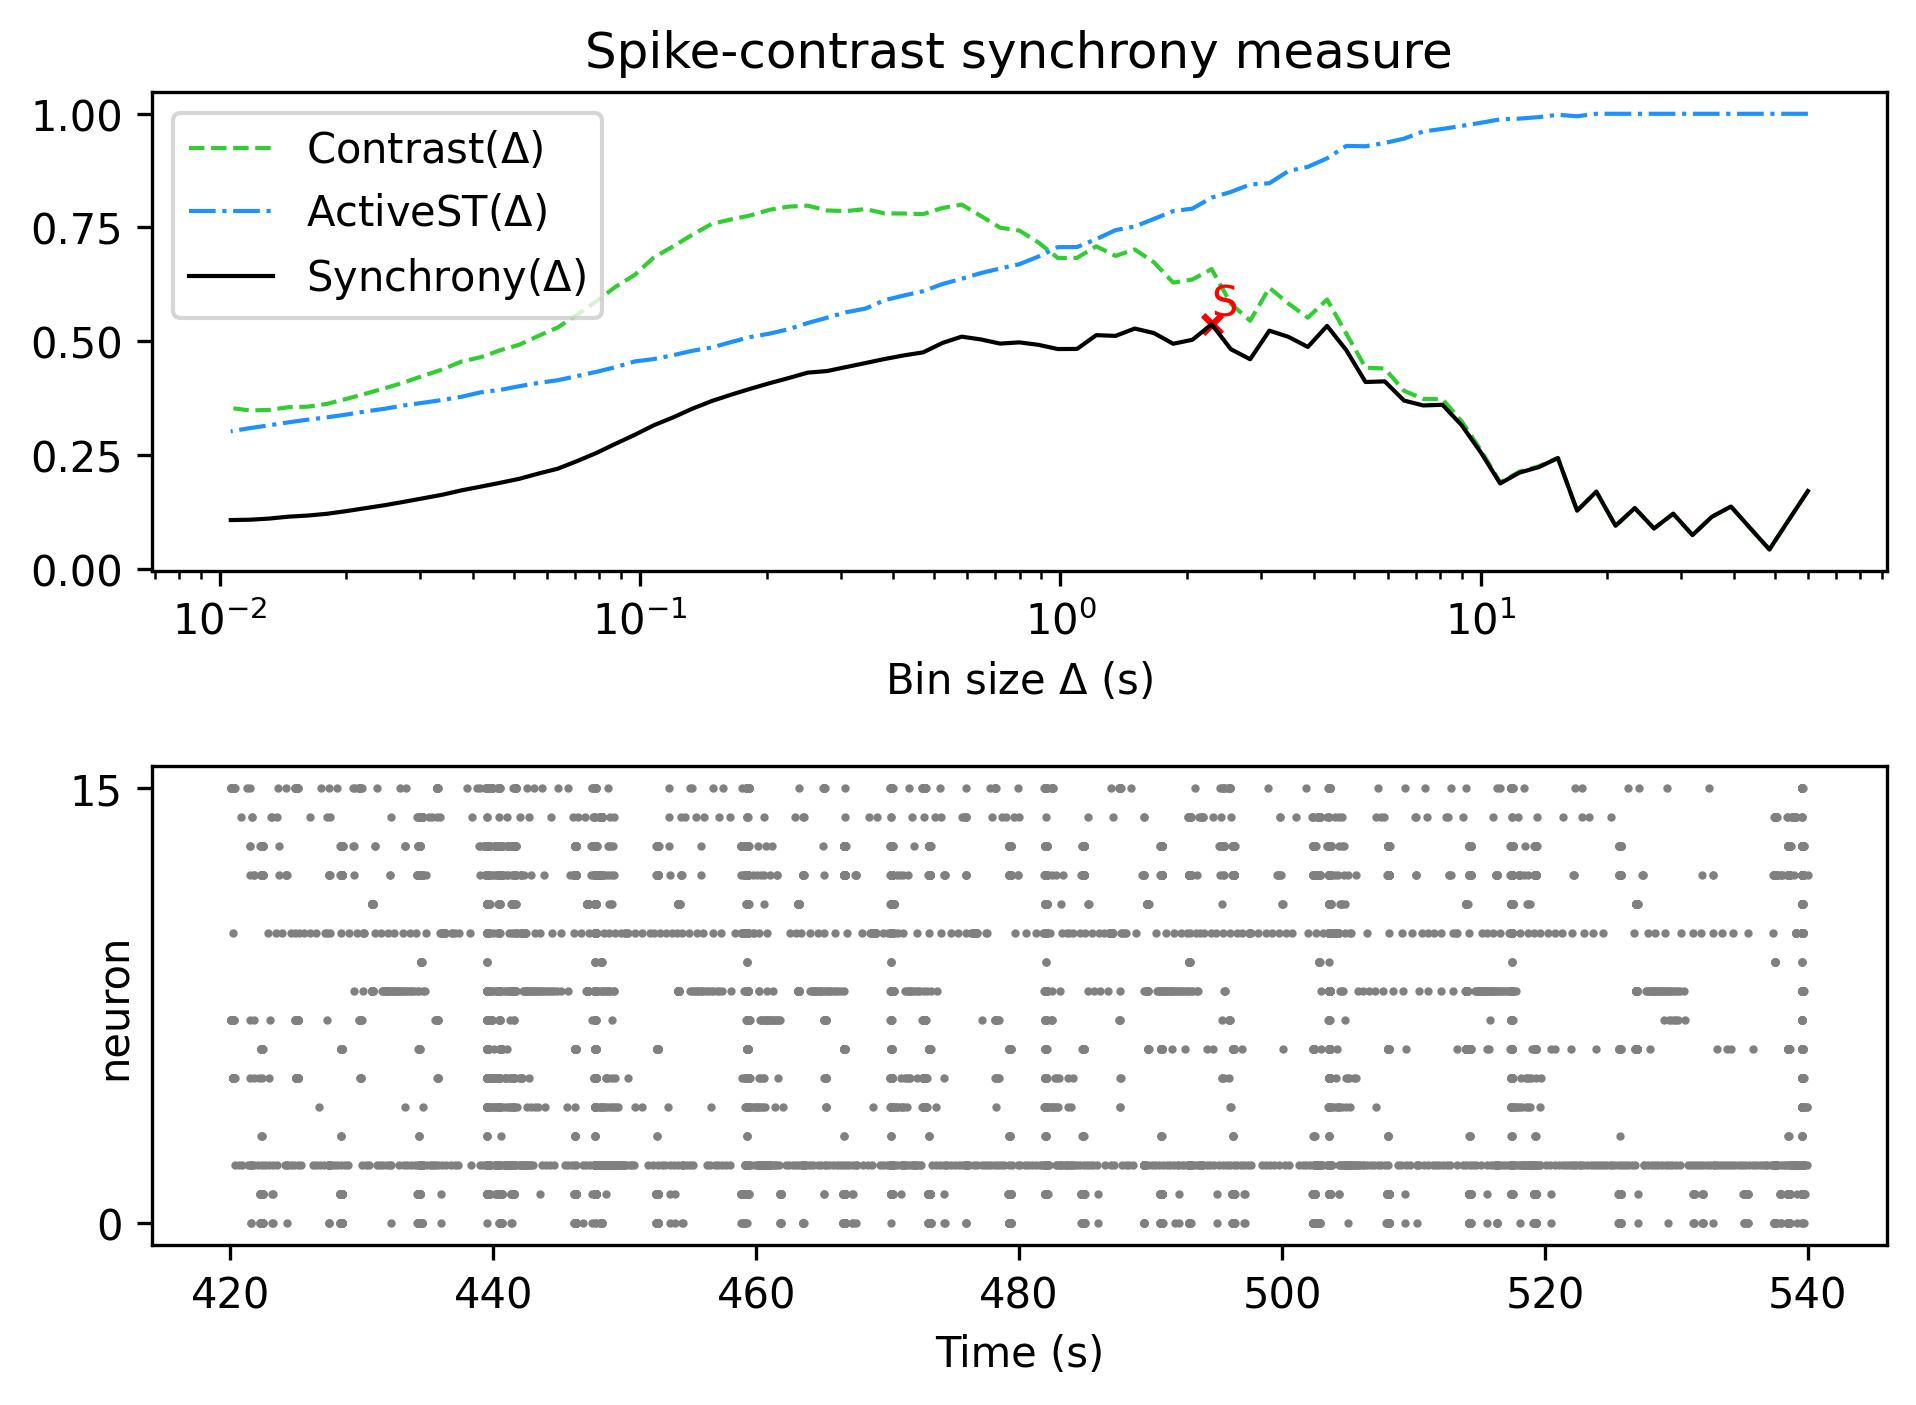

The table this chart was drawn from, first rows:
, Spike-contrast (60.0 s), Spike-contrast (54.0 s), Spike-contrast (48.6 s), Spike-contrast (43.74 s), Spike-contrast (39.366 s), Spike-contrast (35.429 s), Spike-contrast (31.886 s), Spike-contrast (28.698 s), Spike-contrast (25.828 s), Spike-contrast (23.245 s), Spike-contrast (20.921 s), Spike-contrast (18.829 s), Spike-contrast (16.946 s), Spike-contrast (15.251 s), Spike-contrast (13.726 s), Spike-contrast (12.353 s), Spike-contrast (11.118 s), Spike-contrast (10.006 s), Spike-contrast (9.006 s), Spike-contrast (8.105 s), Spike-contrast (7.295 s), Spike-contrast (6.565 s), Spike-contrast (5.909 s)
0, 0.1704, 0.1065, 0.04189, 0.08883, 0.1364, 0.1135, 0.07355, 0.1205, 0.08814, 0.133, 0.09403, 0.1691, 0.1272, 0.2428, 0.2229, 0.2109, 0.1871, 0.2551, 0.315, 0.3601, 0.3586, 0.3694, 0.4116
